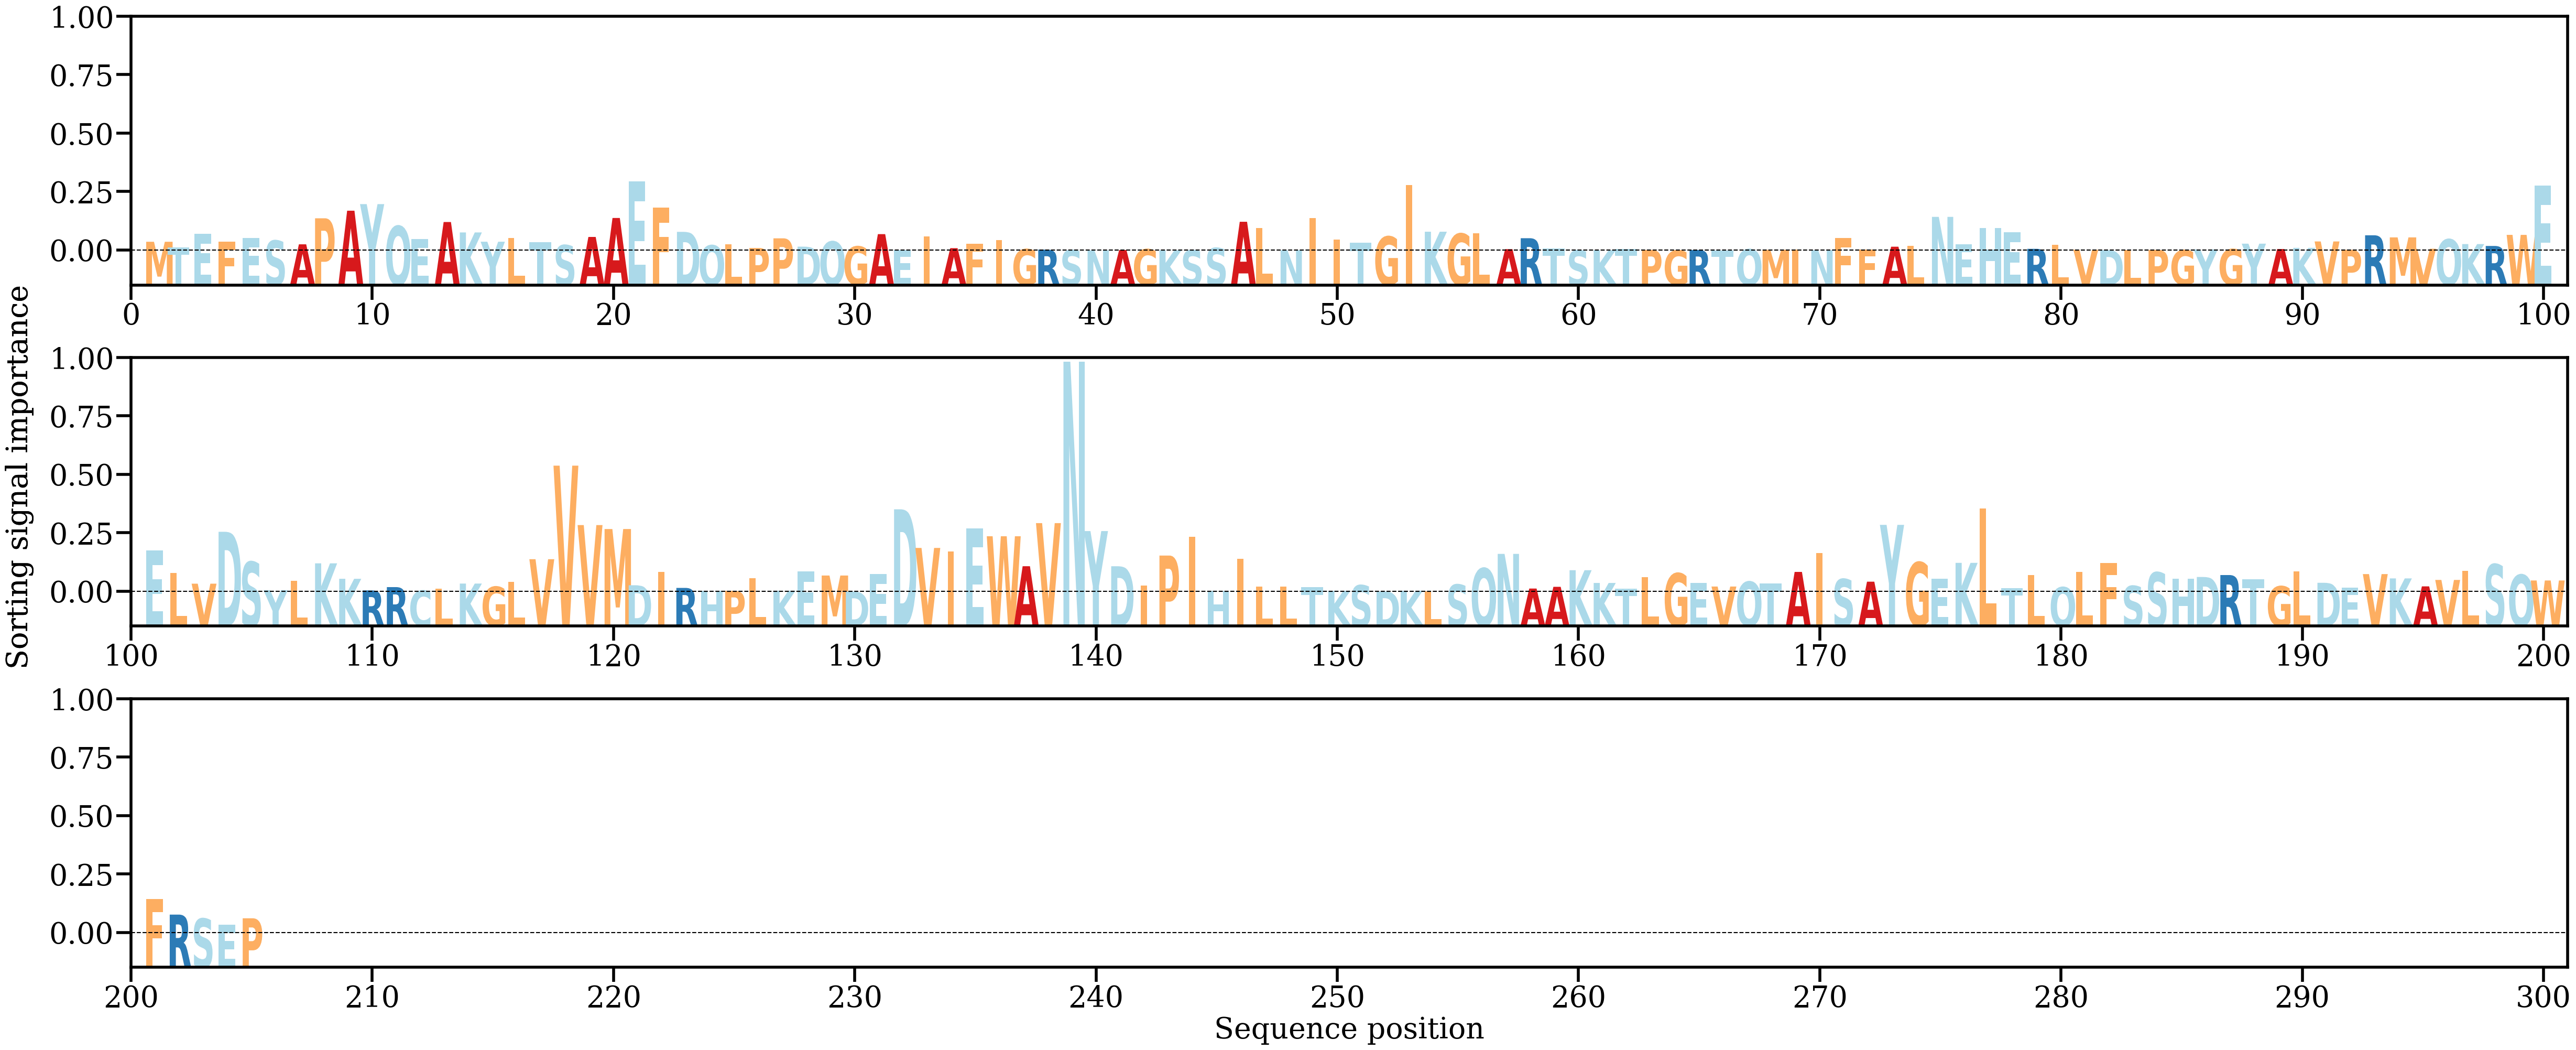

Values plotted in this chart, from the file beside it:
AA, Alpha
M, [0.00251646]
T, [0.00085607]
E, [0.00483328]
F, [0.00262221]
E, [0.00358203]
S, [0.00287025]
A, [0.00178744]
P, [0.00924903]
A, [0.01142583]
Y, [0.01331649]
Q, [0.00702654]
E, [0.00331641]
A, [0.00818269]
K, [0.00519521]
Y, [0.00253575]
L, [0.00358686]
T, [0.00235205]
S, [0.00156271]
A, [0.00390085]
A, [0.00934046]
E, [0.01986646]
F, [0.01225728]
D, [0.0053602]
Q, [0.00150081]
L, [0.00177814]
P, [0.00073038]
P, [0.00350377]
D, [0.00111661]
Q, [0.00259895]
G, [0.00117769]
A, [0.0047063]
E, [0.0002163]
I, [0.0039819]
A, [0.000685]
F, [0.00201]
I, [0.00297045]
G, [0.00039773]
R, [0.00026601]
S, [0.00011818]
N, [3.711711e-05]
A, [0.00015316]
G, [0.00038183]
K, [7.7975055e-05]
S, [7.864206e-05]
S, [0.00073442]
A, [0.00825252]
L, [0.00652003]
N, [9.2241164e-05]
I, [0.00927902]
I, [0.00320963]
T, [0.00221965]
G, [0.00402555]
I, [0.01885213]
K, [0.00539849]
G, [0.00485169]
L, [0.00502394]
A, [0.00040456]
R, [0.00353799]
T, [0.0005276]
S, [5.4437678e-05]
... 145 more rows
